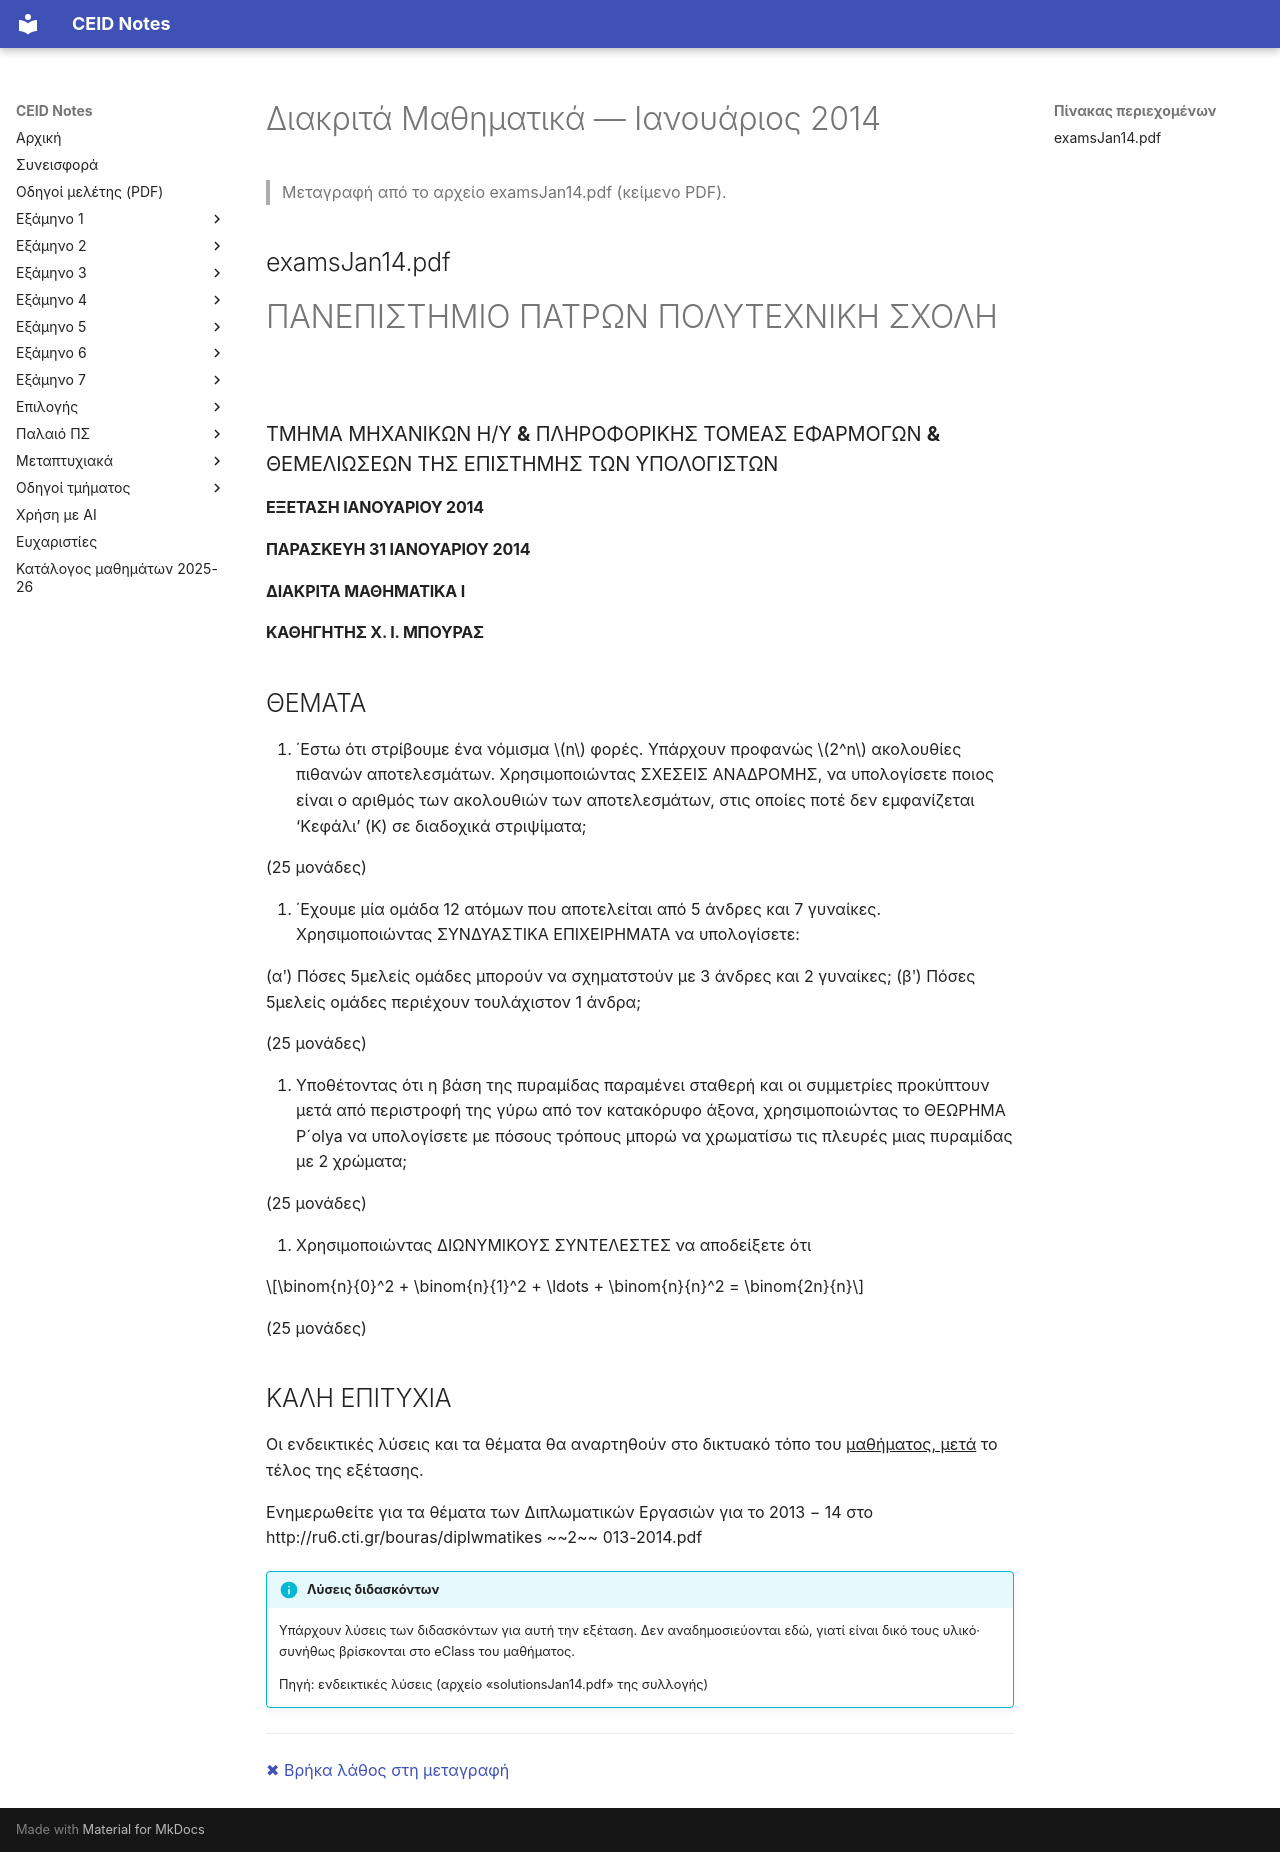

repository: kdngiorgos/ceid-notes · page: Semesters/Semester 1 (1ο Εξάμηνο)/Διακριτά Μαθηματικά - CEID_22Y101/Previous Exams/2014-01.html · generator: mkdocs

---
course: CEID_22Y101
session: 2014-01
label: Ιανουάριος 2014
sources:
- examsJan14.pdf
- solutionsJan14.pdf
format: open
duration_min: null
notes: Παλαιό πρόγραμμα. Ενδεικτικές λύσεις στο solutionsJan14.pdf.
transcription: verbatim
solutions: official
---
# Διακριτά Μαθηματικά — Ιανουάριος 2014

> Μεταγραφή από το αρχείο examsJan14.pdf (κείμενο PDF).

## examsJan14.pdf

# ΠΑΝΕΠΙΣΤΗΜΙΟ ΠΑΤΡΩΝ ΠΟΛΥΤΕΧΝΙΚΗ ΣΧΟΛΗ

### ΤΜΗΜΑ ΜΗΧΑΝΙΚΩΝ Η/Υ **&** ΠΛΗΡΟΦΟΡΙΚΗΣ ΤΟΜΕΑΣ ΕΦΑΡΜΟΓΩΝ **&** ΘΕΜΕΛΙΩΣΕΩΝ ΤΗΣ ΕΠΙΣΤΗΜΗΣ ΤΩΝ ΥΠΟΛΟΓΙΣΤΩΝ

#### ΕΞΕΤΑΣΗ ΙΑΝΟΥΑΡΙΟΥ 2014

#### ΠΑΡΑΣΚΕΥΗ 31 ΙΑΝΟΥΑΡΙΟΥ 2014

#### ΔΙΑΚΡΙΤΑ ΜΑΘΗΜΑΤΙΚΑ Ι

#### ΚΑΘΗΓΗΤΗΣ Χ. Ι. ΜΠΟΥΡΑΣ

## ΘΕΜΑΤΑ

1. ΄Εστω ότι στρίβουμε ένα νόμισμα $n$ φορές. Υπάρχουν προφανώς $2^n$ ακολουθίες πιθανών αποτελεσμάτων. Χρησιμοποιώντας ΣΧΕΣΕΙΣ ΑΝΑΔΡΟΜΗΣ, να υπολογίσετε ποιος είναι ο αριθμός των ακολουθιών των αποτελεσμάτων, στις οποίες ποτέ δεν εμφανίζεται ‘Κεφάλι’ (Κ) σε διαδοχικά στριψίματα;

(25 μονάδες)

2. ΄Εχουμε μία ομάδα 12 ατόμων που αποτελείται από 5 άνδρες και 7 γυναίκες. Χρησιμοποιώντας ΣΥΝΔΥΑΣΤΙΚΑ ΕΠΙΧΕΙΡΗΜΑΤΑ να υπολογίσετε:

(αʹ) Πόσες 5μελείς ομάδες μπορούν να σχηματστούν με 3 άνδρες και 2 γυναίκες; (βʹ) Πόσες 5μελείς ομάδες περιέχουν τουλάχιστον 1 άνδρα;

(25 μονάδες)

3. Υποθέτοντας ότι η βάση της πυραμίδας παραμένει σταθερή και οι συμμετρίες προκύπτουν μετά από περιστροφή της γύρω από τον κατακόρυφο άξονα, χρησιμοποιώντας το ΘΕΩΡΗΜΑ P´olya να υπολογίσετε με πόσους τρόπους μπορώ να χρωματίσω τις πλευρές μιας πυραμίδας με 2 χρώματα;

(25 μονάδες)

4. Χρησιμοποιώντας ΔΙΩΝΥΜΙΚΟΥΣ ΣΥΝΤΕΛΕΣΤΕΣ να αποδείξετε ότι

$$\binom{n}{0}^2 + \binom{n}{1}^2 + \ldots + \binom{n}{n}^2 = \binom{2n}{n}$$

(25 μονάδες)

## ΚΑΛΗ ΕΠΙΤΥΧΙΑ

Οι ενδεικτικές λύσεις και τα θέματα θα αναρτηθούν στο δικτυακό τόπο του <u>μαθήματος, μετά</u> το τέλος της εξέτασης.

Ενημερωθείτε για τα θέματα των Διπλωματικών Εργασιών για το 2013 _−_ 14 στο http://ru6.cti.gr/bouras/diplwmatikes ~~2~~ 013-2014.pdf

!!! info "Λύσεις διδασκόντων"
    Υπάρχουν λύσεις των διδασκόντων για αυτή την εξέταση. Δεν αναδημοσιεύονται εδώ, γιατί είναι δικό τους υλικό· συνήθως βρίσκονται στο eClass του μαθήματος.

    Πηγή: ενδεικτικές λύσεις (αρχείο «solutionsJan14.pdf» της συλλογής)

---
[✖ Βρήκα λάθος στη μεταγραφή](https://github.com/kdngiorgos/ceid-notes/issues/new?template=fix-mistake.yml&title=%CE%9B%CE%AC%CE%B8%CE%BF%CF%82%20%CF%83%CF%84%CE%B7%20%CE%BC%CE%B5%CF%84%CE%B1%CE%B3%CF%81%CE%B1%CF%86%CE%AE%3A%20CEID_22Y101%202014-01&course=CEID_22Y101&session=2014-01)
